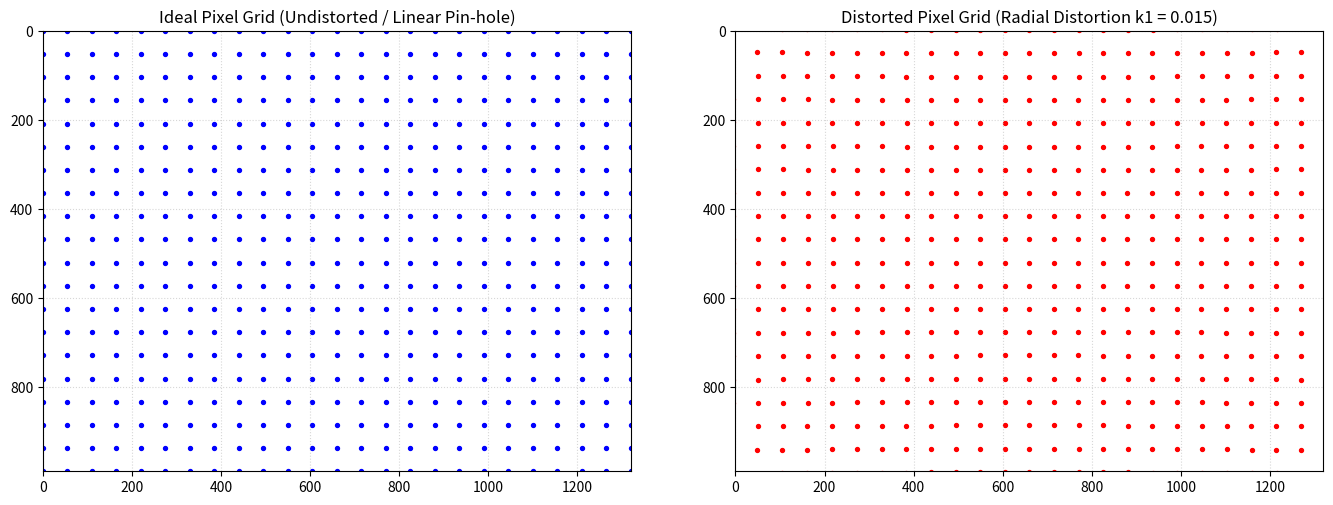
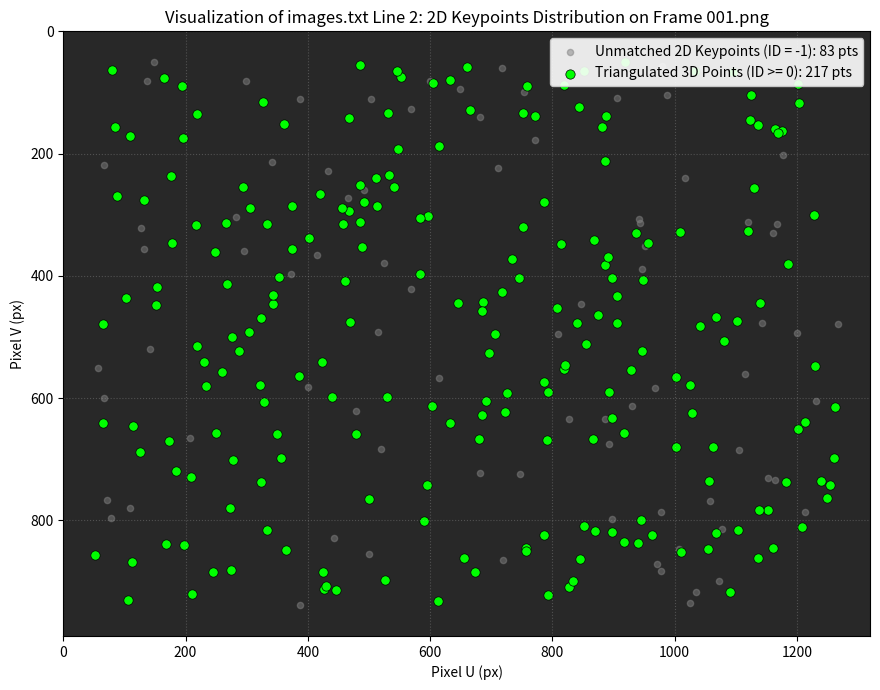
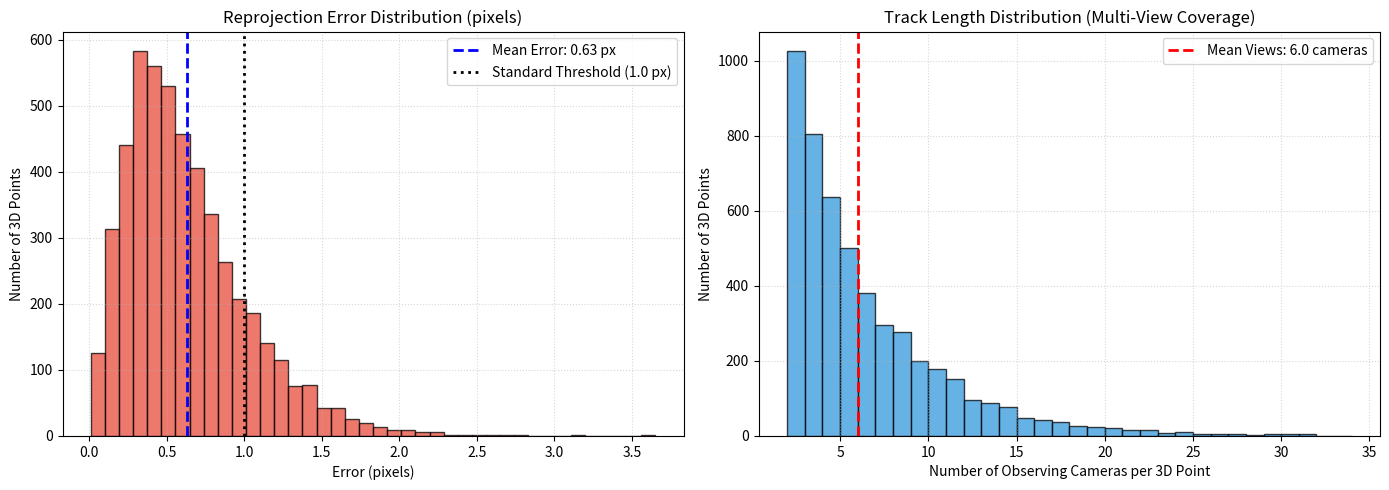
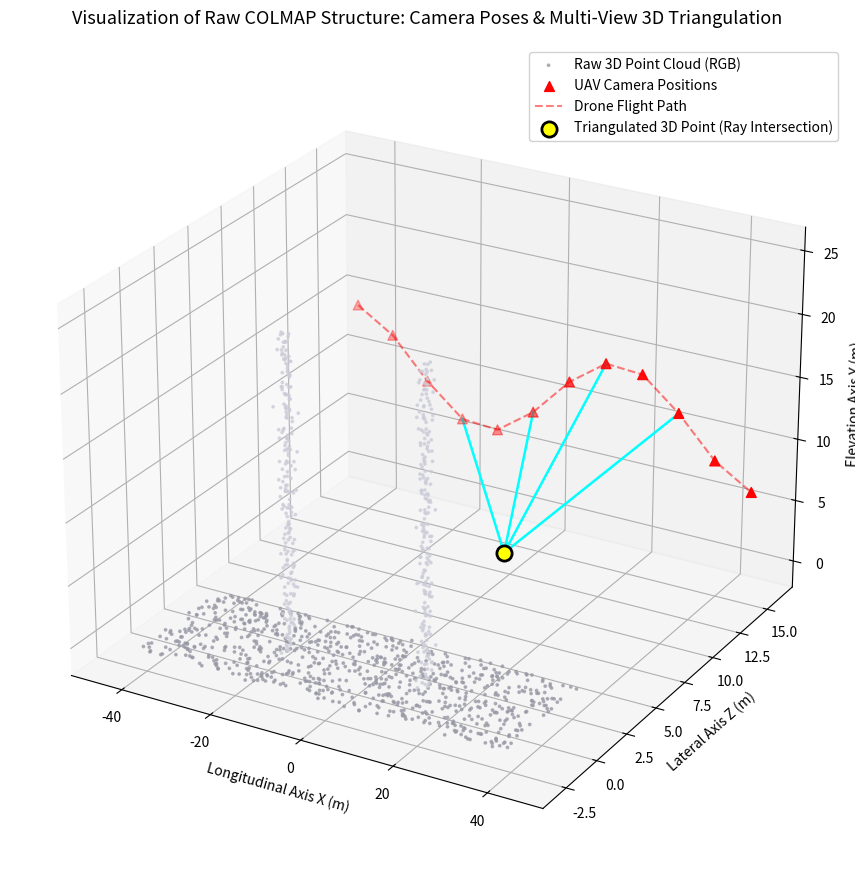

Recreate these plots in Python, in order.
import os
import sys
import numpy as np
import matplotlib.pyplot as plt
from mpl_toolkits.mplot3d import Axes3D
from scipy.spatial.transform import Rotation

# Configure plotting aesthetics
plt.rcParams['figure.figsize'] = (12, 6)
plt.rcParams['font.size'] = 10
print("✅ Python environment ready!")

# Simulated camera intrinsics from cameras.txt
camera_model = {
    "id": 1,
    "model": "SIMPLE_RADIAL",
    "width": 1320,
    "height": 989,
    "f": 925.7016,
    "cx": 660.0,
    "cy": 494.5,
    "k1": 0.015  # Sample radial distortion coefficient
}

# Camera Intrinsics Matrix K (3x3)
K = np.array([
    [camera_model["f"], 0, camera_model["cx"]],
    [0, camera_model["f"], camera_model["cy"]],
    [0, 0, 1]
])

print("📐 Camera Intrinsics Matrix K (3x3):")
print(K)

# Visualize the radial lens distortion effect on pixel grid
gx, gy = np.meshgrid(np.linspace(0, camera_model["width"], 25), np.linspace(0, camera_model["height"], 20))
u_norm = (gx - camera_model["cx"]) / camera_model["f"]
v_norm = (gy - camera_model["cy"]) / camera_model["f"]
r2 = u_norm**2 + v_norm**2
u_dist = gx + (gx - camera_model["cx"]) * camera_model["k1"] * r2
v_dist = gy + (gy - camera_model["cy"]) * camera_model["k1"] * r2

fig, (ax1, ax2) = plt.subplots(1, 2, figsize=(14, 5))
ax1.scatter(gx, gy, c='blue', s=8)
ax1.set_title("Ideal Pixel Grid (Undistorted / Linear Pin-hole)")
ax1.set_xlim(0, camera_model["width"]); ax1.set_ylim(camera_model["height"], 0)
ax1.set_aspect('equal'); ax1.grid(True, linestyle=':', alpha=0.5)

ax2.scatter(u_dist, v_dist, c='red', s=8)
ax2.set_title(f"Distorted Pixel Grid (Radial Distortion k1 = {camera_model['k1']})")
ax2.set_xlim(0, camera_model["width"]); ax2.set_ylim(camera_model["height"], 0)
ax2.set_aspect('equal'); ax2.grid(True, linestyle=':', alpha=0.5)
plt.tight_layout()
plt.show()

# Convert Quaternion and Translation vector to World Camera Center C
sample_image_record = {
    "image_id": 1,
    "name": "001.png",
    "qvec": np.array([0.8535, -0.1464, 0.3535, 0.3535]), # [qw, qx, qy, qz]
    "tvec": np.array([-12.4, 4.8, 45.2])                 # [tx, ty, tz]
}

# 1. Convert Quaternion -> 3x3 Rotation Matrix R
r_quat = sample_image_record["qvec"]
rot_matrix = Rotation.from_quat([r_quat[1], r_quat[2], r_quat[3], r_quat[0]]).as_matrix()

# 2. Compute Physical World Camera Center C = -R^T * T
camera_center_world = -rot_matrix.T @ sample_image_record["tvec"]

print(f"📷 Image: {sample_image_record['name']} (ID: {sample_image_record['image_id']})")
print(f"   • 3x3 Rotation Matrix R:\n{rot_matrix}")
print(f"   • Translation Vector T (World -> Cam): {sample_image_record['tvec']}")
print(f"   📍 True UAV Position in World Coordinates C = -R^T * T: {camera_center_world.round(2)} meters")

np.random.seed(101)
n_features = 300

# Simulated 2D keypoint coordinates on image canvas
u_pts = np.random.uniform(50, camera_model["width"] - 50, n_features)
v_pts = np.random.uniform(50, camera_model["height"] - 50, n_features)

# 70% matched into 3D (point3D_id >= 0), 30% unmatched outliers (point3D_id = -1)
point3d_ids = np.array([i if np.random.rand() > 0.3 else -1 for i in range(n_features)])

matched_mask = point3d_ids >= 0
unmatched_mask = point3d_ids == -1

plt.figure(figsize=(13, 7))
# Simulated dark canvas representing UAV frame
plt.imshow(np.ones((camera_model["height"], camera_model["width"], 3), dtype=np.uint8) * 40)

# Plot unmatched points (grey)
plt.scatter(u_pts[unmatched_mask], v_pts[unmatched_mask], c='gray', s=20, alpha=0.5, 
            label=f"Unmatched 2D Keypoints (ID = -1): {np.sum(unmatched_mask)} pts")

# Plot successfully triangulated 3D points (bright green)
plt.scatter(u_pts[matched_mask], v_pts[matched_mask], c='lime', s=45, edgecolors='black', linewidth=0.5,
            label=f"Triangulated 3D Points (ID >= 0): {np.sum(matched_mask)} pts")

plt.title(f"Visualization of images.txt Line 2: 2D Keypoints Distribution on Frame {sample_image_record['name']}", fontsize=12)
plt.xlabel("Pixel U (px)"); plt.ylabel("Pixel V (px)")
plt.xlim(0, camera_model["width"]); plt.ylim(camera_model["height"], 0) # Top-left origin
plt.legend(loc='upper right', framealpha=0.9)
plt.grid(True, linestyle=':', alpha=0.3)
plt.tight_layout()
plt.show()

# Statistical distribution analysis of raw COLMAP 3D point cloud
np.random.seed(42)
n_pts_demo = 5000

# Simulated reprojection error distribution (Gamma distribution peaking around 0.4 - 0.7 px)
reproj_errors = np.random.gamma(shape=2.5, scale=0.25, size=n_pts_demo)

# Simulated track length distribution (number of camera views per point)
track_lengths = np.random.geometric(p=0.2, size=n_pts_demo) + 1
track_lengths = np.clip(track_lengths, 2, 35)

fig, (ax1, ax2) = plt.subplots(1, 2, figsize=(14, 5))

# Histogram 1: Reprojection Error
ax1.hist(reproj_errors, bins=40, color='#e74c3c', edgecolor='black', alpha=0.75)
ax1.axvline(np.mean(reproj_errors), color='blue', linestyle='--', linewidth=2, label=f"Mean Error: {np.mean(reproj_errors):.2f} px")
ax1.axvline(1.0, color='black', linestyle=':', linewidth=2, label="Standard Threshold (1.0 px)")
ax1.set_title("Reprojection Error Distribution (pixels)")
ax1.set_xlabel("Error (pixels)"); ax1.set_ylabel("Number of 3D Points")
ax1.legend(); ax1.grid(True, linestyle=':', alpha=0.5)

# Histogram 2: Track Length
ax2.hist(track_lengths, bins=range(2, 35), color='#3498db', edgecolor='black', alpha=0.75)
ax2.axvline(np.mean(track_lengths), color='red', linestyle='--', linewidth=2, label=f"Mean Views: {np.mean(track_lengths):.1f} cameras")
ax2.set_title("Track Length Distribution (Multi-View Coverage)")
ax2.set_xlabel("Number of Observing Cameras per 3D Point"); ax2.set_ylabel("Number of 3D Points")
ax2.legend(); ax2.grid(True, linestyle=':', alpha=0.5)

plt.tight_layout()
plt.show()

fig = plt.figure(figsize=(15, 9))
ax = fig.add_subplot(111, projection='3d')

# 1. Generate 3D cable-stayed bridge geometry with raw RGB colors
np.random.seed(42)
n_deck = 800
x_deck = np.linspace(-40, 40, n_deck)
y_deck = np.zeros(n_deck) + np.random.normal(0, 0.1, n_deck)
z_deck = np.random.uniform(-3, 3, n_deck)
rgb_deck = np.tile([0.6, 0.6, 0.65], (n_deck, 1)) # Concrete grey

# Tower pylons
x_tower = np.concatenate([np.repeat(-15, 200), np.repeat(15, 200)]) + np.random.normal(0, 0.2, 400)
y_tower = np.concatenate([np.linspace(0, 25, 200), np.linspace(0, 25, 200)])
z_tower = np.zeros(400) + np.random.normal(0, 0.3, 400)
rgb_tower = np.tile([0.8, 0.8, 0.85], (400, 1))

all_x = np.concatenate([x_deck, x_tower])
all_y = np.concatenate([y_deck, y_tower])
all_z = np.concatenate([z_deck, z_tower])
all_rgb = np.vstack([rgb_deck, rgb_tower])

# Plot raw 3D point cloud
ax.scatter(all_x, all_z, all_y, c=all_rgb, s=3.0, alpha=0.7, label="Raw 3D Point Cloud (RGB)")

# 2. Plot 12 UAV camera poses along flight trajectory
t_vals = np.linspace(-45, 45, 12)
cam_pos = np.array([[t, 10.0 + 4.0*np.sin(t/10), 16.0] for t in t_vals])
target_point = np.array([0.0, 0.0, 12.0]) # Target 3D point on tower top

# Plot drone camera positions and path
ax.scatter(cam_pos[:, 0], cam_pos[:, 2], cam_pos[:, 1], c='red', s=50, marker='^', label="UAV Camera Positions")
ax.plot(cam_pos[:, 0], cam_pos[:, 2], cam_pos[:, 1], 'r--', alpha=0.5, label="Drone Flight Path")

# 3. Draw multi-view triangulation rays converging at target 3D point
active_cams = [3, 5, 7, 9]
for idx in active_cams:
    cp = cam_pos[idx]
    ax.plot([cp[0], target_point[0]], [cp[2], target_point[2]], [cp[1], target_point[1]], 
            color='cyan', linewidth=1.8, linestyle='-')

# Highlight triangulated 3D intersection point
ax.scatter([target_point[0]], [target_point[2]], [target_point[1]], color='yellow', s=120, 
           edgecolors='black', linewidth=2, label="Triangulated 3D Point (Ray Intersection)", zorder=10)

ax.set_title("Visualization of Raw COLMAP Structure: Camera Poses & Multi-View 3D Triangulation", fontsize=13, pad=15)
ax.set_xlabel("Longitudinal Axis X (m)")
ax.set_ylabel("Lateral Axis Z (m)")
ax.set_zlabel("Elevation Axis Y (m)")
ax.legend(loc='upper right', framealpha=0.9)
ax.view_init(elev=25, azim=-60)
plt.tight_layout()
plt.show()
